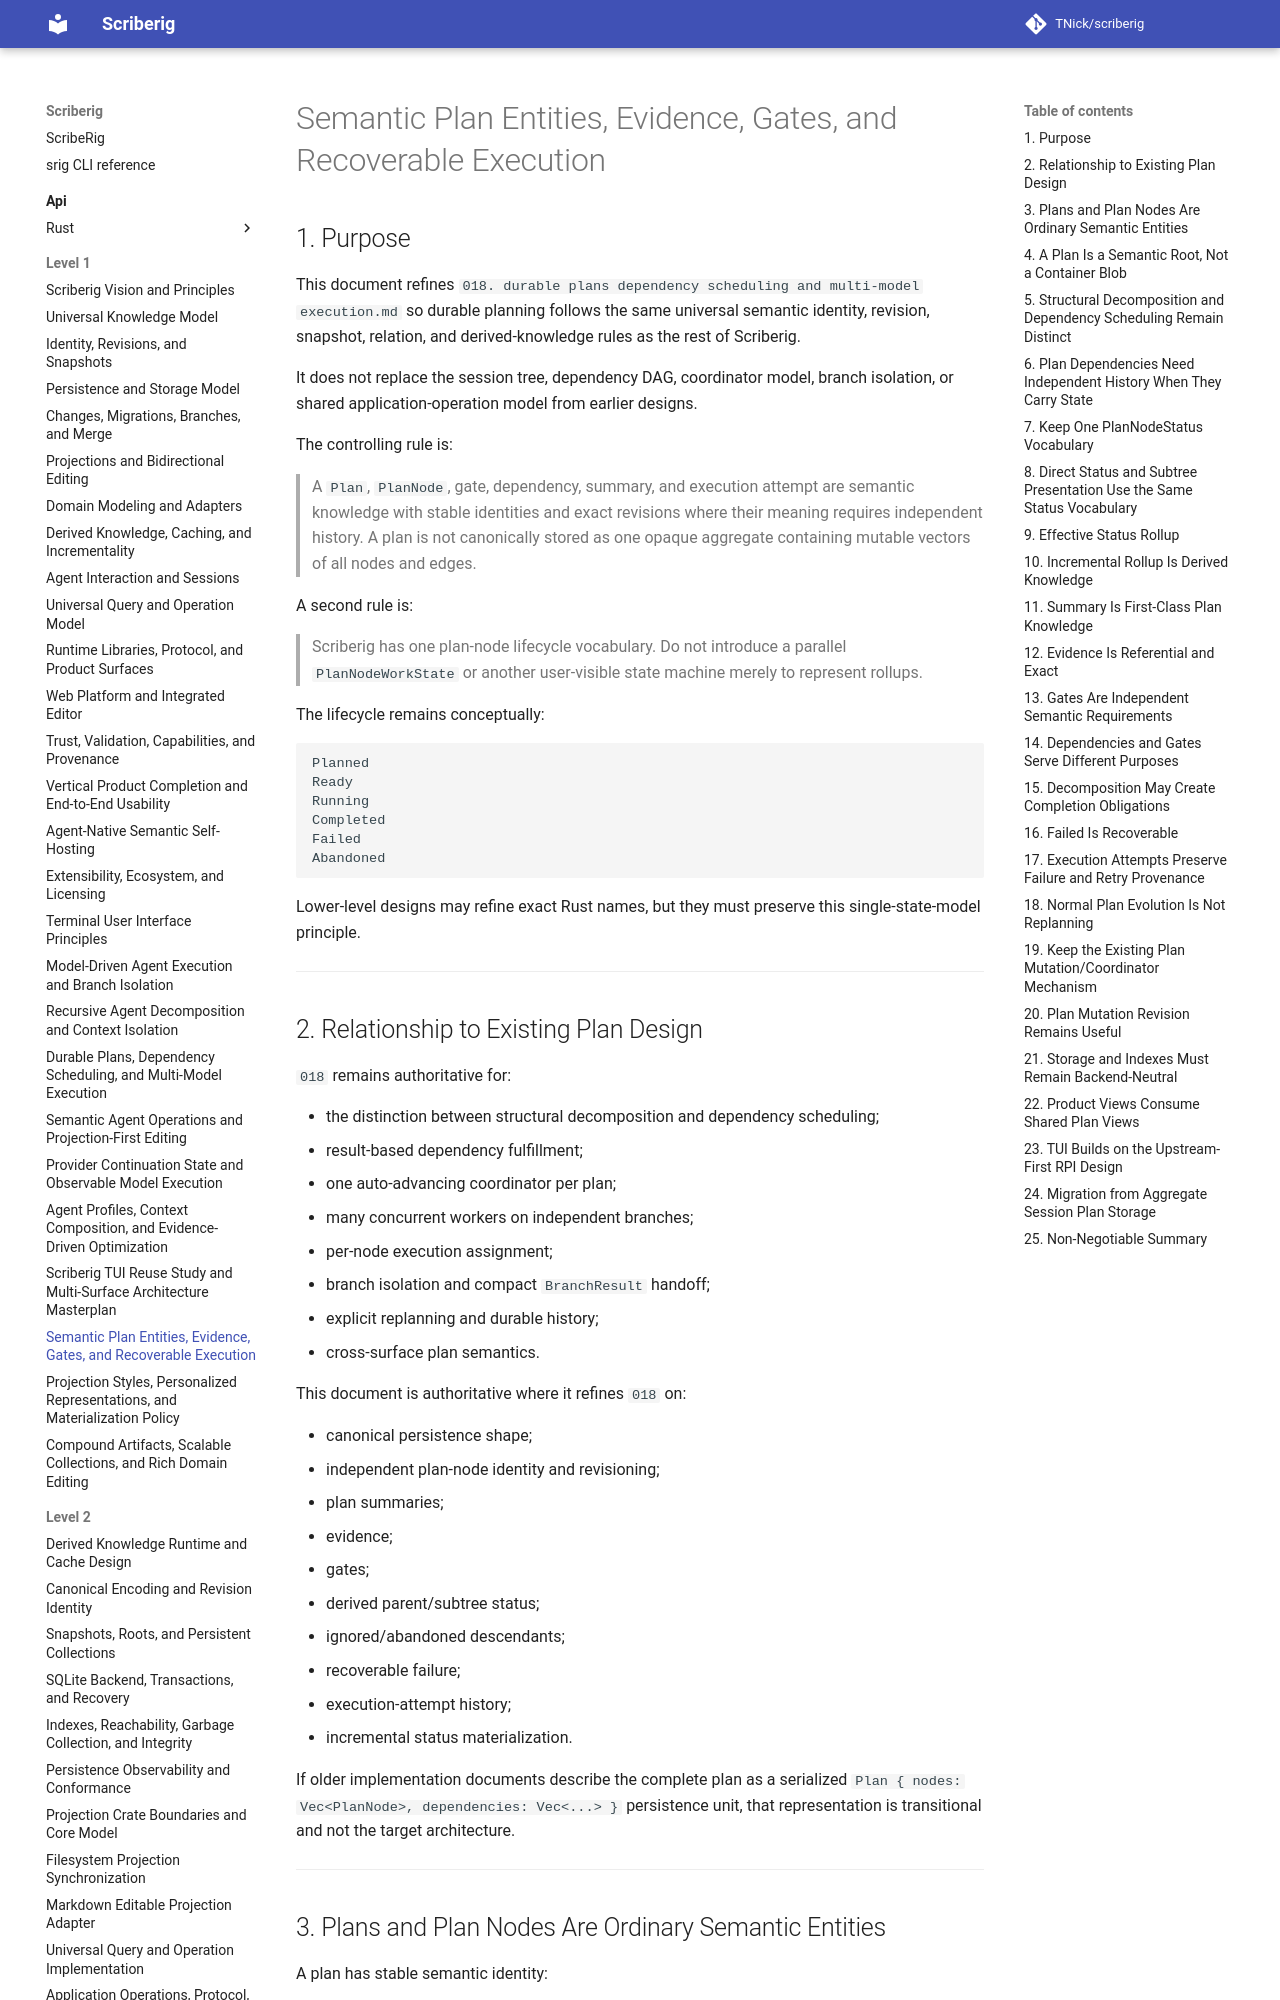

repository: TNick/scriberig · page: level-1/023. semantic plan entities evidence gates and recoverable execution/index.html · generator: mkdocs

# Semantic Plan Entities, Evidence, Gates, and Recoverable Execution

## 1. Purpose

This document refines `018. durable plans dependency scheduling and multi-model execution.md` so durable planning follows the same universal semantic identity, revision, snapshot, relation, and derived-knowledge rules as the rest of Scriberig.

It does not replace the session tree, dependency DAG, coordinator model, branch isolation, or shared application-operation model from earlier designs.

The controlling rule is:

> A `Plan`, `PlanNode`, gate, dependency, summary, and execution attempt are semantic knowledge with stable identities and exact revisions where their meaning requires independent history. A plan is not canonically stored as one opaque aggregate containing mutable vectors of all nodes and edges.

A second rule is:

> Scriberig has one plan-node lifecycle vocabulary. Do not introduce a parallel `PlanNodeWorkState` or another user-visible state machine merely to represent rollups.

The lifecycle remains conceptually:

```text
Planned
Ready
Running
Completed
Failed
Abandoned
```

Lower-level designs may refine exact Rust names, but they must preserve this single-state-model principle.

---

## 2. Relationship to Existing Plan Design

`018` remains authoritative for:

- the distinction between structural decomposition and dependency scheduling;
- result-based dependency fulfillment;
- one auto-advancing coordinator per plan;
- many concurrent workers on independent branches;
- per-node execution assignment;
- branch isolation and compact `BranchResult` handoff;
- explicit replanning and durable history;
- cross-surface plan semantics.

This document is authoritative where it refines `018` on:

- canonical persistence shape;
- independent plan-node identity and revisioning;
- plan summaries;
- evidence;
- gates;
- derived parent/subtree status;
- ignored/abandoned descendants;
- recoverable failure;
- execution-attempt history;
- incremental status materialization.

If older implementation documents describe the complete plan as a serialized `Plan { nodes: Vec<PlanNode>, dependencies: Vec<...> }` persistence unit, that representation is transitional and not the target architecture.

---
